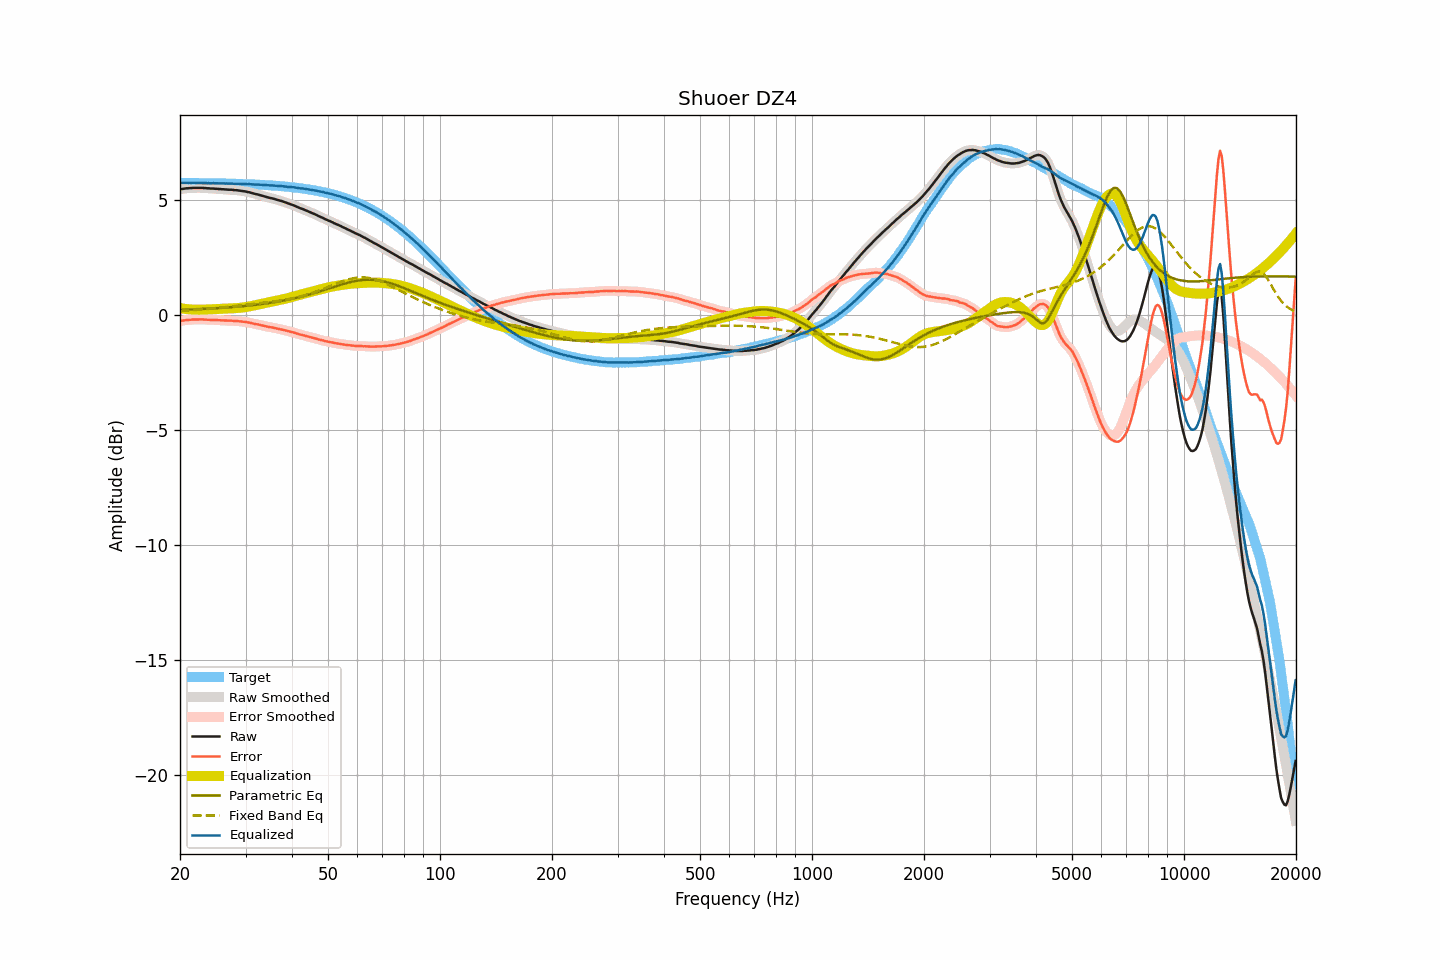

Values plotted in this chart, from the file beside it:
frequency, raw, smoothed, error, error_smoothed, equalization, parametric_eq, fixed_band_eq, equalized_raw, equalized_smoothed, target
20.00, 5.45, 5.45, -0.28, -0.28, 0.28, 0.20, 0.16, 5.73, 5.73, 5.73
20.20, 5.46, 5.46, -0.27, -0.27, 0.27, 0.21, 0.16, 5.73, 5.73, 5.73
20.40, 5.47, 5.47, -0.26, -0.26, 0.26, 0.21, 0.16, 5.73, 5.73, 5.73
20.61, 5.48, 5.48, -0.25, -0.25, 0.25, 0.21, 0.17, 5.73, 5.73, 5.73
20.81, 5.49, 5.49, -0.24, -0.24, 0.24, 0.21, 0.17, 5.73, 5.73, 5.72
21.02, 5.49, 5.49, -0.24, -0.23, 0.23, 0.22, 0.18, 5.72, 5.72, 5.72
21.23, 5.50, 5.50, -0.23, -0.23, 0.23, 0.22, 0.18, 5.72, 5.72, 5.72
21.44, 5.50, 5.50, -0.22, -0.22, 0.22, 0.22, 0.19, 5.72, 5.72, 5.72
21.66, 5.51, 5.51, -0.21, -0.22, 0.22, 0.23, 0.19, 5.73, 5.72, 5.72
21.87, 5.51, 5.51, -0.21, -0.21, 0.21, 0.23, 0.20, 5.72, 5.72, 5.72
22.09, 5.51, 5.51, -0.21, -0.21, 0.21, 0.23, 0.20, 5.72, 5.72, 5.72
22.31, 5.51, 5.51, -0.21, -0.21, 0.21, 0.24, 0.21, 5.72, 5.72, 5.72
22.54, 5.51, 5.51, -0.21, -0.21, 0.21, 0.24, 0.21, 5.72, 5.72, 5.72
22.76, 5.51, 5.51, -0.21, -0.21, 0.21, 0.24, 0.22, 5.72, 5.72, 5.72
22.99, 5.51, 5.51, -0.21, -0.21, 0.21, 0.24, 0.23, 5.72, 5.72, 5.72
23.22, 5.50, 5.50, -0.22, -0.22, 0.22, 0.25, 0.23, 5.71, 5.72, 5.72
23.45, 5.50, 5.50, -0.22, -0.22, 0.22, 0.25, 0.24, 5.72, 5.71, 5.71
23.69, 5.49, 5.49, -0.23, -0.22, 0.22, 0.26, 0.24, 5.71, 5.71, 5.71
23.92, 5.49, 5.48, -0.22, -0.23, 0.23, 0.26, 0.25, 5.71, 5.71, 5.71
24.16, 5.48, 5.48, -0.23, -0.23, 0.23, 0.26, 0.26, 5.71, 5.71, 5.71
24.40, 5.48, 5.48, -0.23, -0.23, 0.23, 0.27, 0.26, 5.71, 5.71, 5.71
24.65, 5.48, 5.47, -0.23, -0.23, 0.24, 0.27, 0.27, 5.71, 5.71, 5.71
24.89, 5.47, 5.47, -0.24, -0.24, 0.24, 0.28, 0.28, 5.71, 5.71, 5.71
25.14, 5.47, 5.47, -0.24, -0.24, 0.24, 0.28, 0.28, 5.71, 5.71, 5.71
25.39, 5.46, 5.46, -0.25, -0.25, 0.24, 0.28, 0.29, 5.70, 5.70, 5.70
25.65, 5.46, 5.46, -0.25, -0.25, 0.25, 0.29, 0.30, 5.71, 5.70, 5.70
25.91, 5.45, 5.45, -0.25, -0.25, 0.25, 0.29, 0.31, 5.70, 5.70, 5.70
26.16, 5.45, 5.45, -0.25, -0.25, 0.25, 0.30, 0.31, 5.70, 5.70, 5.70
26.43, 5.44, 5.44, -0.26, -0.26, 0.26, 0.30, 0.32, 5.70, 5.70, 5.70
26.69, 5.44, 5.43, -0.26, -0.26, 0.26, 0.31, 0.33, 5.70, 5.70, 5.70
26.96, 5.43, 5.43, -0.27, -0.26, 0.26, 0.31, 0.34, 5.69, 5.69, 5.70
27.23, 5.43, 5.43, -0.27, -0.26, 0.27, 0.32, 0.35, 5.69, 5.69, 5.69
27.50, 5.43, 5.42, -0.26, -0.27, 0.27, 0.32, 0.35, 5.70, 5.69, 5.69
27.77, 5.42, 5.42, -0.27, -0.27, 0.27, 0.33, 0.36, 5.69, 5.69, 5.69
28.05, 5.41, 5.41, -0.28, -0.28, 0.28, 0.33, 0.37, 5.68, 5.69, 5.69
28.33, 5.41, 5.40, -0.28, -0.28, 0.28, 0.34, 0.38, 5.69, 5.69, 5.69
28.62, 5.40, 5.40, -0.29, -0.29, 0.29, 0.35, 0.39, 5.68, 5.68, 5.68
28.90, 5.39, 5.39, -0.29, -0.29, 0.29, 0.35, 0.39, 5.68, 5.68, 5.68
29.19, 5.38, 5.38, -0.30, -0.30, 0.30, 0.36, 0.40, 5.68, 5.68, 5.68
29.48, 5.37, 5.37, -0.31, -0.31, 0.31, 0.37, 0.41, 5.67, 5.68, 5.68
29.78, 5.36, 5.36, -0.32, -0.32, 0.32, 0.37, 0.42, 5.67, 5.67, 5.67
30.08, 5.35, 5.35, -0.32, -0.33, 0.33, 0.38, 0.43, 5.68, 5.67, 5.67
30.38, 5.33, 5.33, -0.34, -0.34, 0.34, 0.39, 0.43, 5.67, 5.67, 5.67
30.68, 5.32, 5.32, -0.35, -0.35, 0.35, 0.39, 0.44, 5.67, 5.67, 5.67
30.99, 5.30, 5.30, -0.36, -0.37, 0.37, 0.40, 0.45, 5.66, 5.66, 5.66
31.30, 5.28, 5.28, -0.38, -0.38, 0.38, 0.41, 0.46, 5.66, 5.66, 5.66
31.61, 5.26, 5.26, -0.40, -0.40, 0.39, 0.42, 0.47, 5.65, 5.65, 5.66
31.93, 5.24, 5.24, -0.42, -0.41, 0.41, 0.42, 0.47, 5.65, 5.65, 5.65
32.24, 5.23, 5.22, -0.42, -0.43, 0.43, 0.43, 0.48, 5.65, 5.65, 5.65
32.57, 5.21, 5.21, -0.44, -0.44, 0.44, 0.44, 0.49, 5.65, 5.65, 5.65
32.89, 5.19, 5.19, -0.46, -0.45, 0.46, 0.45, 0.50, 5.64, 5.65, 5.64
33.22, 5.17, 5.17, -0.47, -0.47, 0.47, 0.46, 0.51, 5.64, 5.64, 5.64
33.55, 5.15, 5.15, -0.49, -0.49, 0.49, 0.47, 0.51, 5.63, 5.63, 5.63
33.89, 5.13, 5.13, -0.50, -0.50, 0.50, 0.48, 0.52, 5.63, 5.63, 5.63
34.23, 5.11, 5.11, -0.52, -0.52, 0.52, 0.49, 0.53, 5.62, 5.62, 5.63
34.57, 5.09, 5.09, -0.53, -0.53, 0.53, 0.50, 0.54, 5.62, 5.62, 5.62
34.92, 5.07, 5.07, -0.55, -0.55, 0.55, 0.51, 0.55, 5.61, 5.62, 5.62
35.27, 5.06, 5.05, -0.56, -0.56, 0.56, 0.52, 0.56, 5.62, 5.61, 5.61
35.62, 5.04, 5.04, -0.57, -0.57, 0.57, 0.53, 0.57, 5.61, 5.61, 5.61
35.97, 5.02, 5.02, -0.59, -0.58, 0.59, 0.54, 0.58, 5.60, 5.60, 5.60
... 635 more rows
